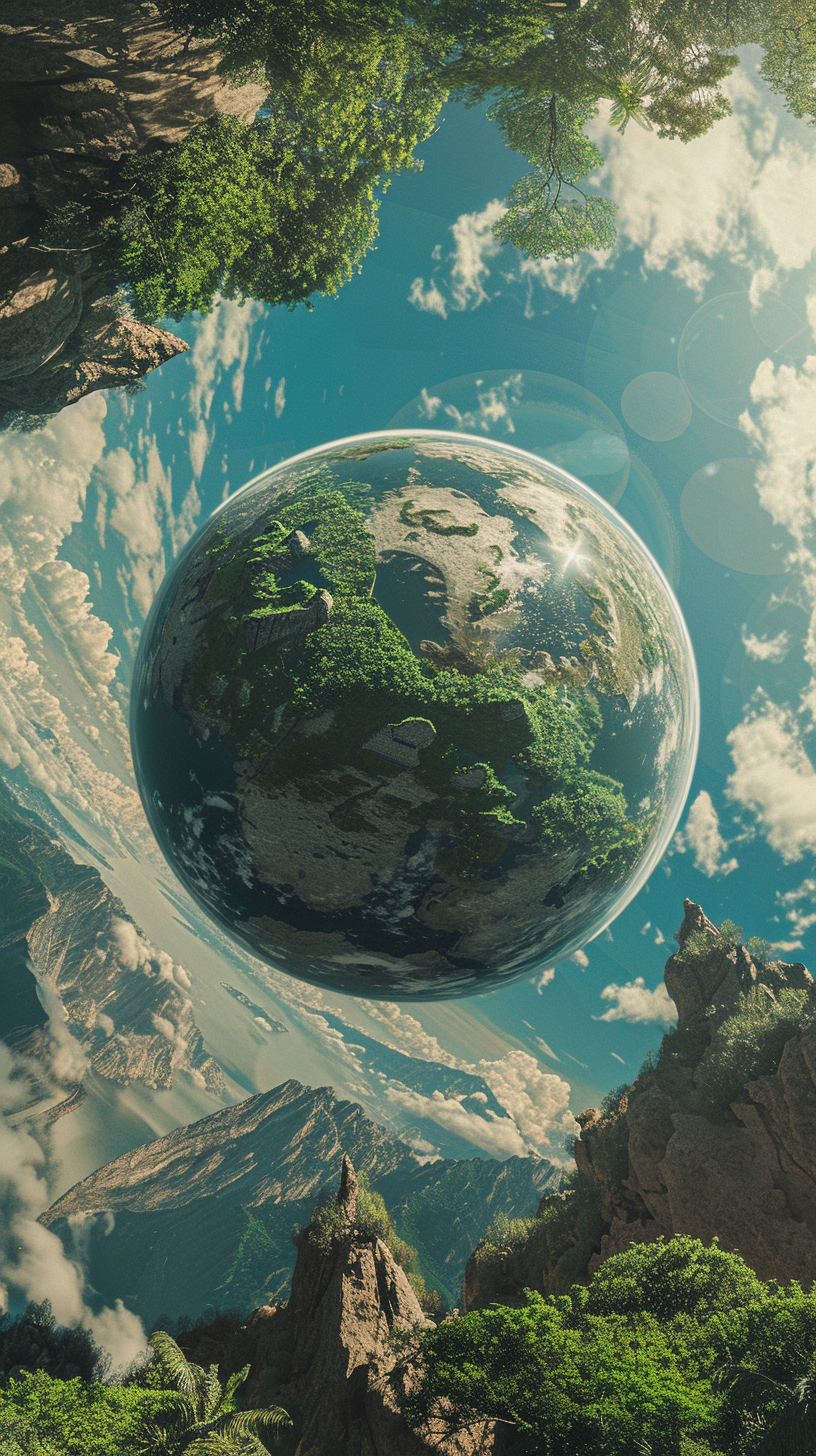
Generation parameters embedded in this image by Midjourney (PNG 'Description' text chunk):
Create a hyper realistic 4k picture of World --ar 9:16 Job ID: aaa8c759-1423-434b-9d93-58465cfb3244